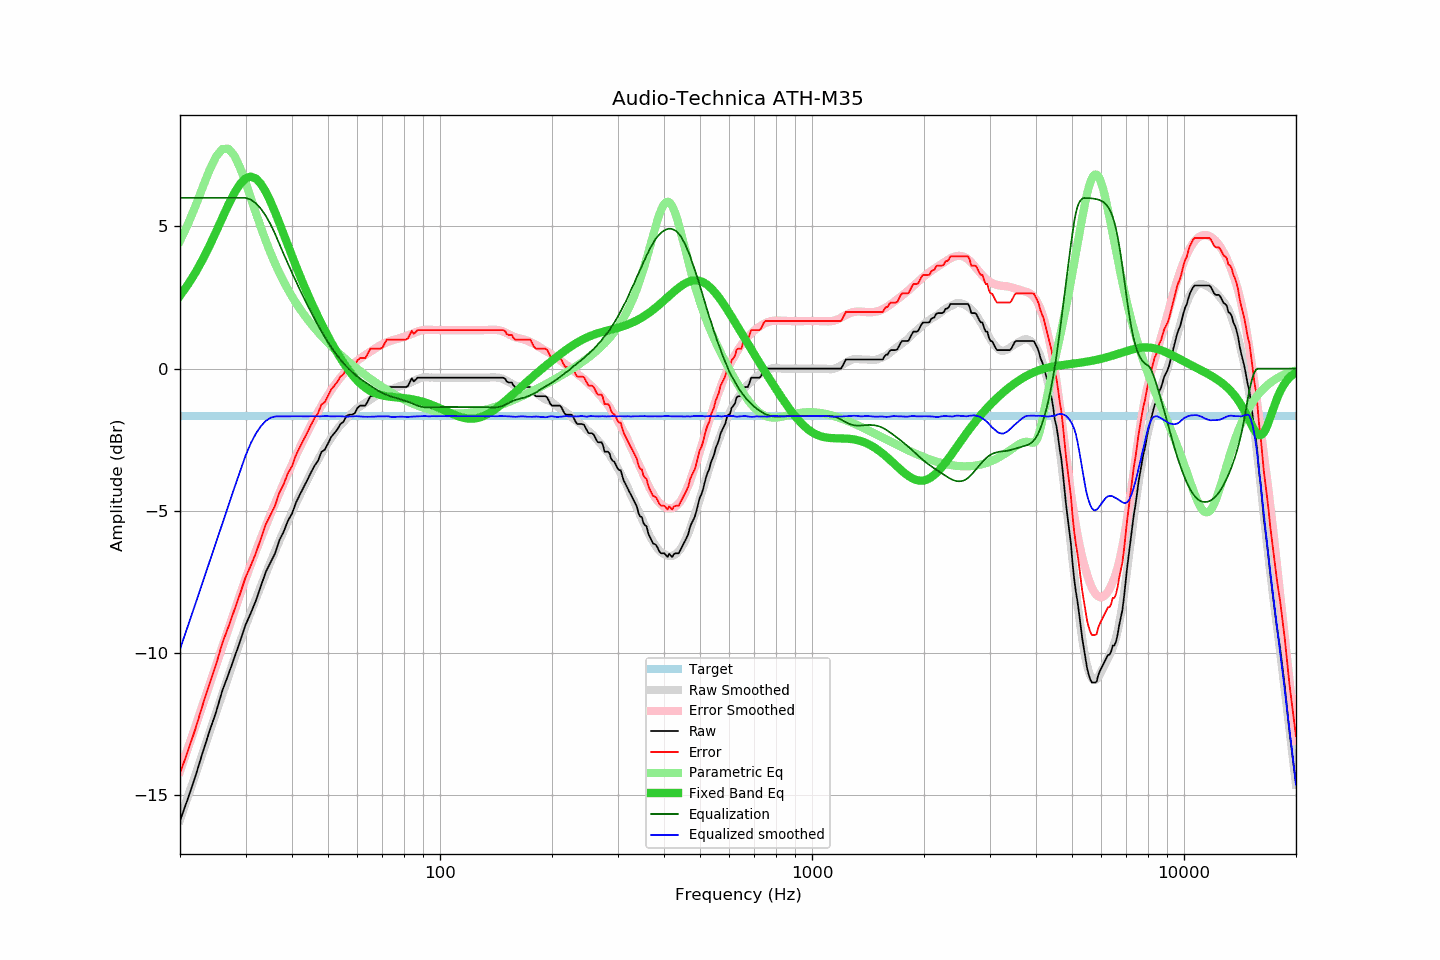

The data file committed next to this chart (first rows):
frequency, raw, error, smoothed, error_smoothed, equalization, parametric_eq, equalized_raw, equalized_smoothed, target
20, -15.89, -14.22, -15.86, -14.15, 6.00, 2.56, -9.89, -9.86, -1.67
21, -15.11, -13.44, -15.05, -13.35, 6.00, 2.95, -9.11, -9.05, -1.67
22, -14.33, -12.66, -14.27, -12.57, 6.00, 3.37, -8.33, -8.27, -1.67
23, -13.50, -11.83, -13.52, -11.83, 6.00, 3.83, -7.50, -7.52, -1.67
24, -12.75, -11.08, -12.79, -11.11, 6.00, 4.31, -6.75, -6.79, -1.67
25, -12.07, -10.40, -12.10, -10.42, 6.00, 4.81, -6.07, -6.10, -1.67
26, -11.31, -9.64, -11.43, -9.76, 6.00, 5.30, -5.31, -5.43, -1.67
27, -10.74, -9.07, -10.80, -9.13, 6.00, 5.76, -4.74, -4.80, -1.67
28, -10.15, -8.48, -10.19, -8.52, 6.00, 6.17, -4.15, -4.19, -1.67
29, -9.59, -7.92, -9.61, -7.94, 6.00, 6.49, -3.59, -3.61, -1.67
30, -9.01, -7.34, -9.06, -7.40, 6.00, 6.68, -3.01, -3.06, -1.67
31, -8.59, -6.92, -8.56, -6.89, 5.94, 6.75, -2.65, -2.62, -1.67
32, -8.15, -6.48, -8.08, -6.41, 5.81, 6.68, -2.34, -2.28, -1.67
33, -7.64, -5.97, -7.64, -5.96, 5.62, 6.49, -2.02, -2.02, -1.67
34, -7.15, -5.48, -7.21, -5.53, 5.37, 6.22, -1.78, -1.84, -1.67
35, -6.82, -5.15, -6.81, -5.13, 5.08, 5.88, -1.74, -1.73, -1.67
36, -6.50, -4.83, -6.43, -4.74, 4.74, 5.50, -1.76, -1.68, -1.67
37, -6.03, -4.36, -6.05, -4.37, 4.37, 5.11, -1.66, -1.68, -1.67
38, -5.73, -4.06, -5.70, -4.02, 4.02, 4.72, -1.71, -1.68, -1.67
39, -5.35, -3.68, -5.36, -3.69, 3.69, 4.33, -1.66, -1.68, -1.67
40, -5.10, -3.43, -5.04, -3.37, 3.37, 3.96, -1.73, -1.68, -1.67
41, -4.71, -3.04, -4.74, -3.06, 3.06, 3.60, -1.65, -1.67, -1.67
42, -4.43, -2.76, -4.45, -2.77, 2.77, 3.26, -1.66, -1.67, -1.67
43, -4.17, -2.50, -4.17, -2.50, 2.50, 2.94, -1.67, -1.68, -1.67
44, -3.91, -2.24, -3.91, -2.23, 2.23, 2.64, -1.68, -1.68, -1.67
45, -3.65, -1.98, -3.66, -1.98, 1.98, 2.35, -1.67, -1.67, -1.67
46, -3.41, -1.74, -3.42, -1.75, 1.75, 2.08, -1.66, -1.68, -1.67
47, -3.24, -1.57, -3.20, -1.52, 1.52, 1.82, -1.72, -1.68, -1.67
48, -2.93, -1.26, -2.98, -1.31, 1.31, 1.58, -1.62, -1.67, -1.67
49, -2.85, -1.18, -2.78, -1.11, 1.11, 1.35, -1.74, -1.67, -1.67
50, -2.63, -0.96, -2.60, -0.93, 0.93, 1.13, -1.70, -1.67, -1.67
51, -2.40, -0.73, -2.43, -0.75, 0.75, 0.92, -1.65, -1.68, -1.67
52, -2.27, -0.60, -2.27, -0.59, 0.59, 0.73, -1.68, -1.68, -1.67
53, -2.13, -0.46, -2.12, -0.45, 0.45, 0.54, -1.68, -1.67, -1.67
54, -1.95, -0.28, -1.99, -0.32, 0.32, 0.37, -1.63, -1.67, -1.67
55, -1.87, -0.20, -1.88, -0.19, 0.19, 0.21, -1.68, -1.68, -1.67
56, -1.67, 0.00, -1.77, -0.08, 0.08, 0.06, -1.59, -1.69, -1.67
57, -1.62, 0.05, -1.66, 0.03, -0.03, -0.08, -1.65, -1.68, -1.67
58, -1.62, 0.05, -1.56, 0.12, -0.12, -0.21, -1.74, -1.68, -1.67
59, -1.57, 0.10, -1.47, 0.20, -0.20, -0.32, -1.77, -1.67, -1.67
60, -1.38, 0.29, -1.39, 0.28, -0.28, -0.43, -1.66, -1.67, -1.67
61, -1.30, 0.37, -1.33, 0.36, -0.36, -0.52, -1.66, -1.68, -1.67
62, -1.30, 0.37, -1.27, 0.42, -0.42, -0.60, -1.72, -1.69, -1.67
63, -1.30, 0.37, -1.21, 0.48, -0.48, -0.67, -1.78, -1.69, -1.67
64, -1.14, 0.53, -1.15, 0.54, -0.54, -0.74, -1.68, -1.69, -1.67
65, -0.97, 0.70, -1.09, 0.60, -0.60, -0.79, -1.57, -1.69, -1.67
66, -0.97, 0.70, -1.04, 0.66, -0.66, -0.83, -1.63, -1.69, -1.67
67, -0.97, 0.70, -0.97, 0.71, -0.71, -0.87, -1.68, -1.69, -1.67
68, -0.97, 0.70, -0.91, 0.76, -0.76, -0.90, -1.73, -1.68, -1.67
69, -0.97, 0.70, -0.86, 0.81, -0.81, -0.92, -1.78, -1.68, -1.67
70, -0.94, 0.73, -0.82, 0.85, -0.85, -0.95, -1.79, -1.68, -1.67
71, -0.78, 0.89, -0.78, 0.89, -0.89, -0.96, -1.67, -1.68, -1.67
72, -0.65, 1.02, -0.75, 0.93, -0.93, -0.97, -1.58, -1.67, -1.67
73, -0.65, 1.02, -0.73, 0.96, -0.96, -0.99, -1.61, -1.68, -1.67
74, -0.65, 1.02, -0.72, 0.98, -0.98, -0.99, -1.63, -1.70, -1.67
75, -0.65, 1.02, -0.70, 1.01, -1.01, -1.00, -1.66, -1.70, -1.67
76, -0.65, 1.02, -0.67, 1.03, -1.03, -1.01, -1.68, -1.70, -1.67
77, -0.65, 1.02, -0.64, 1.05, -1.05, -1.02, -1.70, -1.69, -1.67
78, -0.65, 1.02, -0.62, 1.07, -1.07, -1.02, -1.72, -1.69, -1.67
79, -0.65, 1.02, -0.60, 1.09, -1.09, -1.03, -1.74, -1.69, -1.67
... 553 more rows
